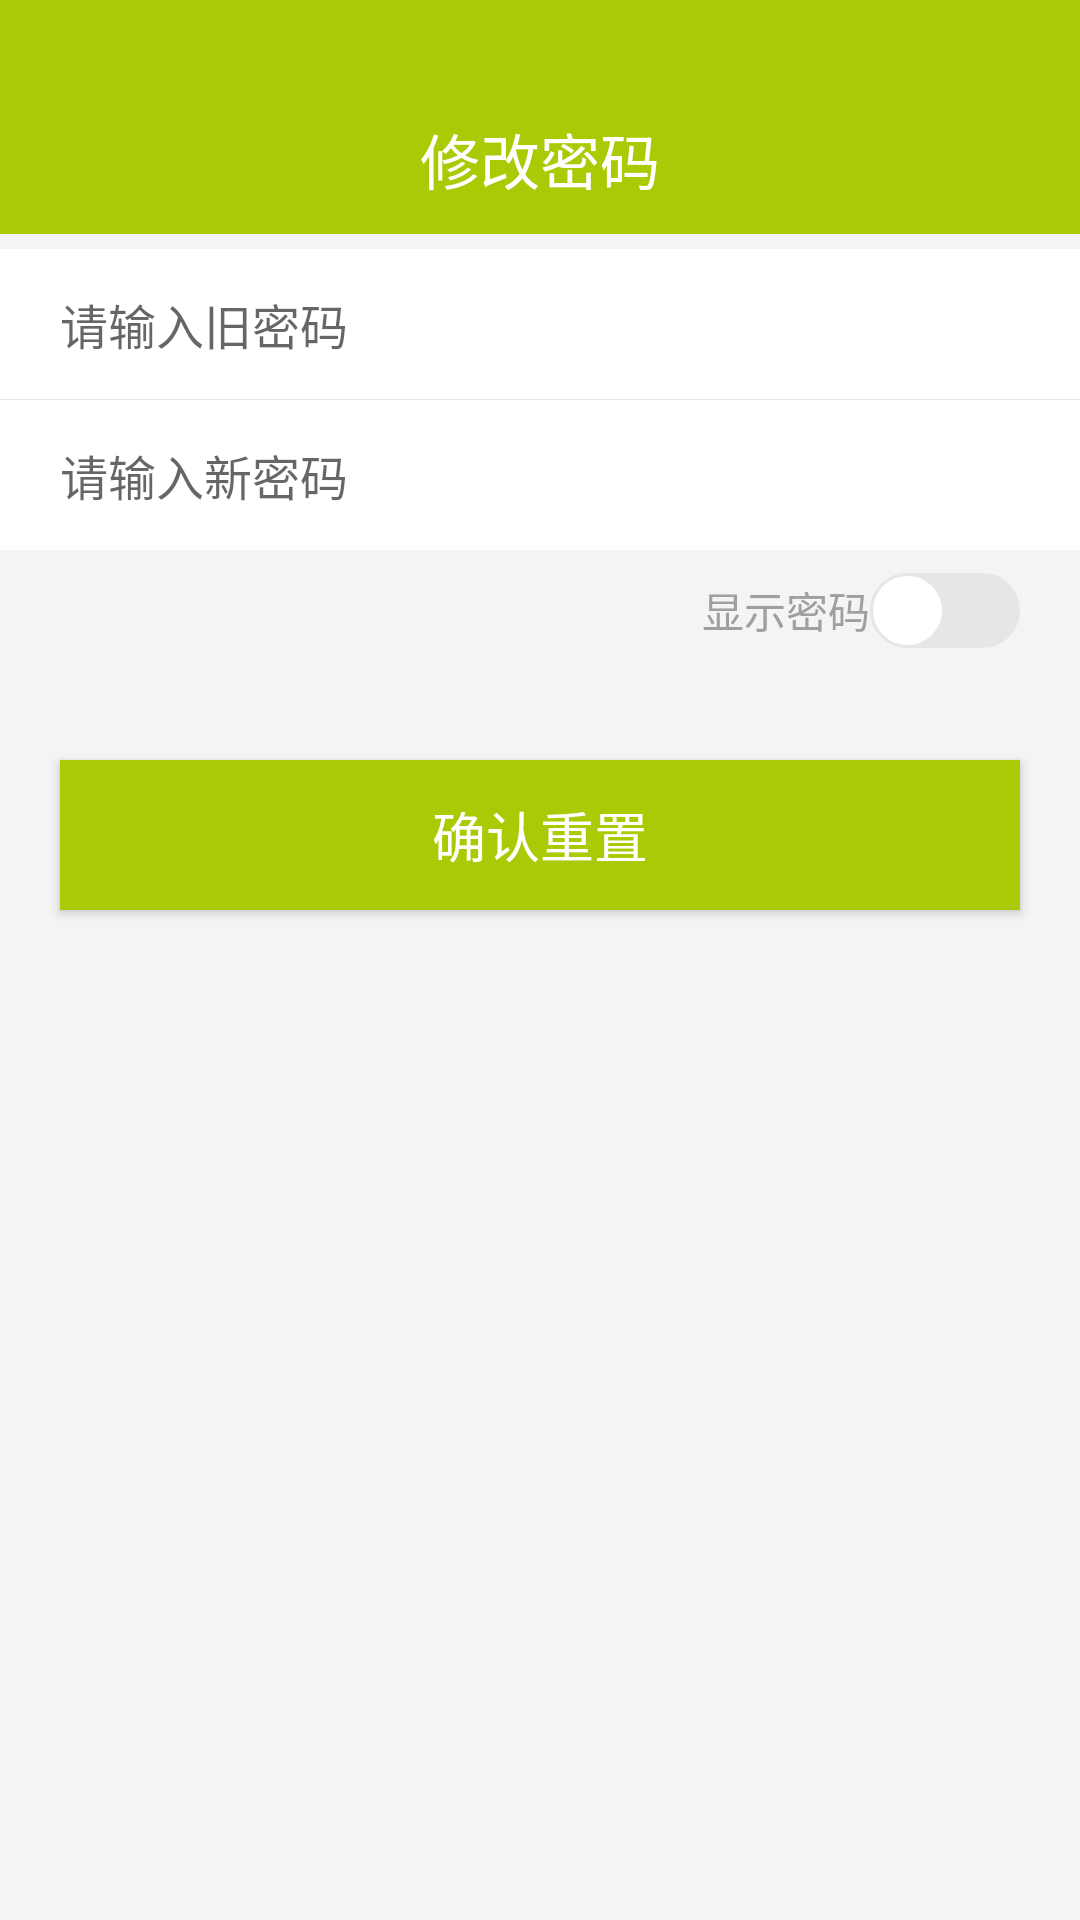

Write the Android layout XML for this screen, with the resource values it uses.
<!-- AndroidManifest.xml: application theme Theme.AppCompat.Light.NoActionBar -->
<!-- res/layout/activity_update_pwd.xml -->
<?xml version="1.0" encoding="utf-8"?>
<LinearLayout xmlns:android="http://schemas.android.com/apk/res/android"
    xmlns:app="http://schemas.android.com/apk/res-auto"
    xmlns:tools="http://schemas.android.com/tools"
    android:layout_width="match_parent"
    android:layout_height="match_parent"
    android:background="@color/backgroundnormal"
    android:orientation="vertical"
    tools:context=".views.me.UpdatePwdActivity">

    <include layout="@layout/toolbar_updatepwd" />

    <LinearLayout
        android:layout_width="match_parent"
        android:layout_height="match_parent"
        android:layout_marginTop="5dp"
        android:orientation="vertical">

        <EditText
            android:textSize="16sp"
            android:inputType="textPassword"
            android:layout_width="match_parent"
            android:layout_height="50dp"
            android:background="@color/colorWhite"
            android:hint="请输入旧密码"
            android:paddingLeft="20dp" />

        <View
            android:layout_width="match_parent"
            android:layout_height="1px"
            android:background="@color/colorLineGray" />

        <EditText
            android:textSize="16sp"
            android:inputType="textPassword"
            android:layout_width="match_parent"
            android:layout_height="50dp"
            android:background="@color/colorWhite"
            android:hint="请输入新密码"
            android:paddingLeft="20dp" />
        <RelativeLayout
            android:gravity="center_vertical"
            android:paddingRight="20dp"
            android:layout_width="match_parent"
            android:layout_height="40dp">
            <Switch
                android:thumb="@drawable/thumpclick"
                android:track="@drawable/trackclick"
                android:gravity="center_vertical"
                android:layout_alignParentRight="true"
                android:text="显示密码"
                android:textColor="@color/btn_darkGray"
                android:layout_width="wrap_content"
                android:layout_height="30dp" />
        </RelativeLayout>
        <Button
            android:id="@+id/zhuce_bt"
            android:layout_width="match_parent"
            android:layout_height="50dp"
            android:layout_marginLeft="20dp"
            android:layout_marginTop="30dp"
            android:layout_marginRight="20dp"
            android:background="@drawable/btn_click"
            android:text="确认重置"
            android:textColor="@color/colorWhite"
            android:textSize="18sp" />
    </LinearLayout>
</LinearLayout>
<!-- res/layout/toolbar_updatepwd.xml (included above) -->
<?xml version="1.0" encoding="utf-8"?>
<RelativeLayout xmlns:android="http://schemas.android.com/apk/res/android"
    xmlns:app="http://schemas.android.com/apk/res-auto"
    android:layout_width="match_parent"
    android:layout_height="78dp"
    android:background="@color/toolbar"
    app:theme="@style/ToolbarNavigationColor"
    app:titleTextAppearance="@style/ToolbarTitleTextStyle">

    <RelativeLayout
        android:layout_width="match_parent"
        android:layout_height="50dp"
        android:layout_marginTop="28dp">
        <ImageView
            android:id="@+id/back_img"
            android:layout_width="20dp"
            android:layout_height="20dp"
            android:layout_marginLeft="12dp"
            android:layout_centerVertical="true"
            android:src="@mipmap/arrow_white_left"/>
        <TextView
            android:id="@+id/devicename_tv"
            android:layout_width="wrap_content"
            android:layout_height="wrap_content"
            android:text="修改密码"
            android:textColor="@color/colorWhite"
            android:layout_centerVertical="true"
            android:layout_centerHorizontal="true"
            android:textSize="20sp"/>
        <TextView
            android:visibility="gone"
            android:id="@+id/history"
            android:gravity="center_vertical"
            android:layout_marginRight="20dp"
            android:layout_alignParentRight="true"
            android:layout_width="wrap_content"
            android:layout_height="match_parent"
            android:text="历史记录"
            android:textColor="@color/colorWhite"
            android:layout_centerVertical="true"
            android:layout_centerHorizontal="true"
            android:textSize="18sp"/>
    </RelativeLayout>
</RelativeLayout>
<!-- resources referenced by this layout -->
<resources>
  <color name="backgroundnormal">#F4F4F4</color>
  <color name="btn_darkGray">#9F9F9F</color>
  <color name="colorLineGray">#E9E7E7</color>
  <color name="colorWhite">#ffffff</color>
  <color name="toolbar">#A9CB06</color>
  <!-- drawable btn_click (drawable) -->
  <?xml version="1.0" encoding="utf-8"?>
  <selector xmlns:android="http://schemas.android.com/apk/res/android">
      <item android:drawable="@color/login_btn_pressed" android:state_pressed="true" />
      <item android:drawable="@color/toolbarcolor" />
  </selector>
  <!-- drawable thumpclick (drawable) -->
  <?xml version="1.0" encoding="utf-8"?>
  <selector xmlns:android="http://schemas.android.com/apk/res/android">
      <item android:drawable="@drawable/openthump" android:state_checked="true" />
      <item android:drawable="@drawable/closethump" android:state_checked="false" />
  </selector>
  <!-- drawable trackclick (drawable) -->
  <?xml version="1.0" encoding="utf-8"?>
  <selector xmlns:android="http://schemas.android.com/apk/res/android">
      <item android:drawable="@drawable/opentrack" android:state_checked="true" />
      <item android:drawable="@drawable/closetrack" android:state_checked="false" />
  </selector>
  <style name="ToolbarNavigationColor">
          <item name="colorControlNormal">@color/toolbar</item>
          <item name="actionMenuTextColor">@color/toolbar</item>
          <item name="actionMenuTextAppearance">@style/MenuTextStyle</item>
      </style>
  <style name="ToolbarTitleTextStyle">
          <item name="android:textSize">18sp</item>
          <item name="android:textColor">@color/toolbar</item>
      </style>
  <color name="login_btn_pressed">#DADADA</color>
  <color name="toolbarcolor">#A9CB06</color>
  <!-- drawable openthump (drawable) -->
  <?xml version="1.0" encoding="utf-8"?>
  <shape xmlns:android="http://schemas.android.com/apk/res/android"
      android:shape="oval">
      <size
          android:width="25dp"
          android:height="25dp" />
  
      <gradient
          android:endColor="@color/colorWhite"
          android:startColor="@color/colorWhite" />
      <stroke
          android:width="1dp"
          android:color="#A9CB06" />
  </shape>
  <!-- drawable closethump (drawable) -->
  <?xml version="1.0" encoding="utf-8"?>
  <shape xmlns:android="http://schemas.android.com/apk/res/android" android:shape="rectangle">
      <size
          android:width="25dp"
          android:height="25dp" />
      <corners android:radius="180dp" />
      <gradient
          android:endColor="@color/colorWhite"
          android:startColor="@color/colorWhite" />
      <stroke
          android:width="1dp"
          android:color="#E6E6E6" />
  </shape>
  <!-- drawable opentrack (drawable) -->
  <?xml version="1.0" encoding="utf-8"?>
  <shape xmlns:android="http://schemas.android.com/apk/res/android">
      <size android:height="25dp" />
      <corners android:radius="20dp" />
      <gradient
          android:endColor="#A9CB06"
          android:startColor="#A9CB06" />
  </shape>
  <!-- drawable closetrack (drawable) -->
  <?xml version="1.0" encoding="utf-8"?>
  <shape xmlns:android="http://schemas.android.com/apk/res/android">
  <size android:height="25dp"/>
      <corners android:radius="20dp"/>
      <gradient android:endColor="#E6E6E6" android:startColor="#E6E6E6"/>
  </shape>
  <style name="MenuTextStyle">
          <item name="android:textSize">14sp</item>
      </style>
</resources>
